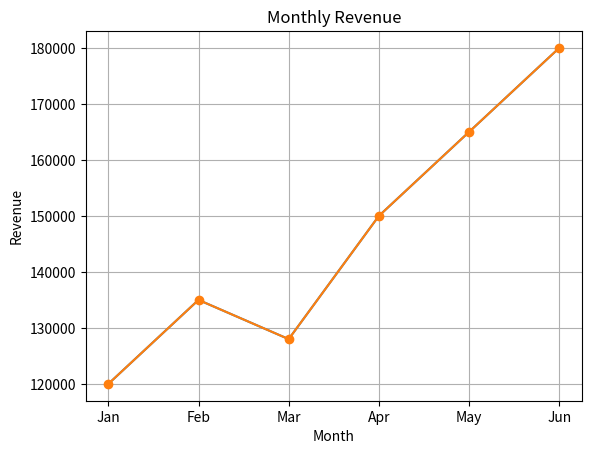

Python code for this plot:
import matplotlib.pyplot as plt

months = [
    "Jan",
    "Feb",
    "Mar",
    "Apr",
    "May",
    "Jun",
]

revenue = [
    120000,
    135000,
    128000,
    150000,
    165000,
    180000,
]

plt.plot(months, revenue)
plt.plot(months, revenue, marker="o")
plt.title("Monthly Revenue")
plt.xlabel("Month")
plt.ylabel("Revenue")
plt.grid(True)
plt.show()
